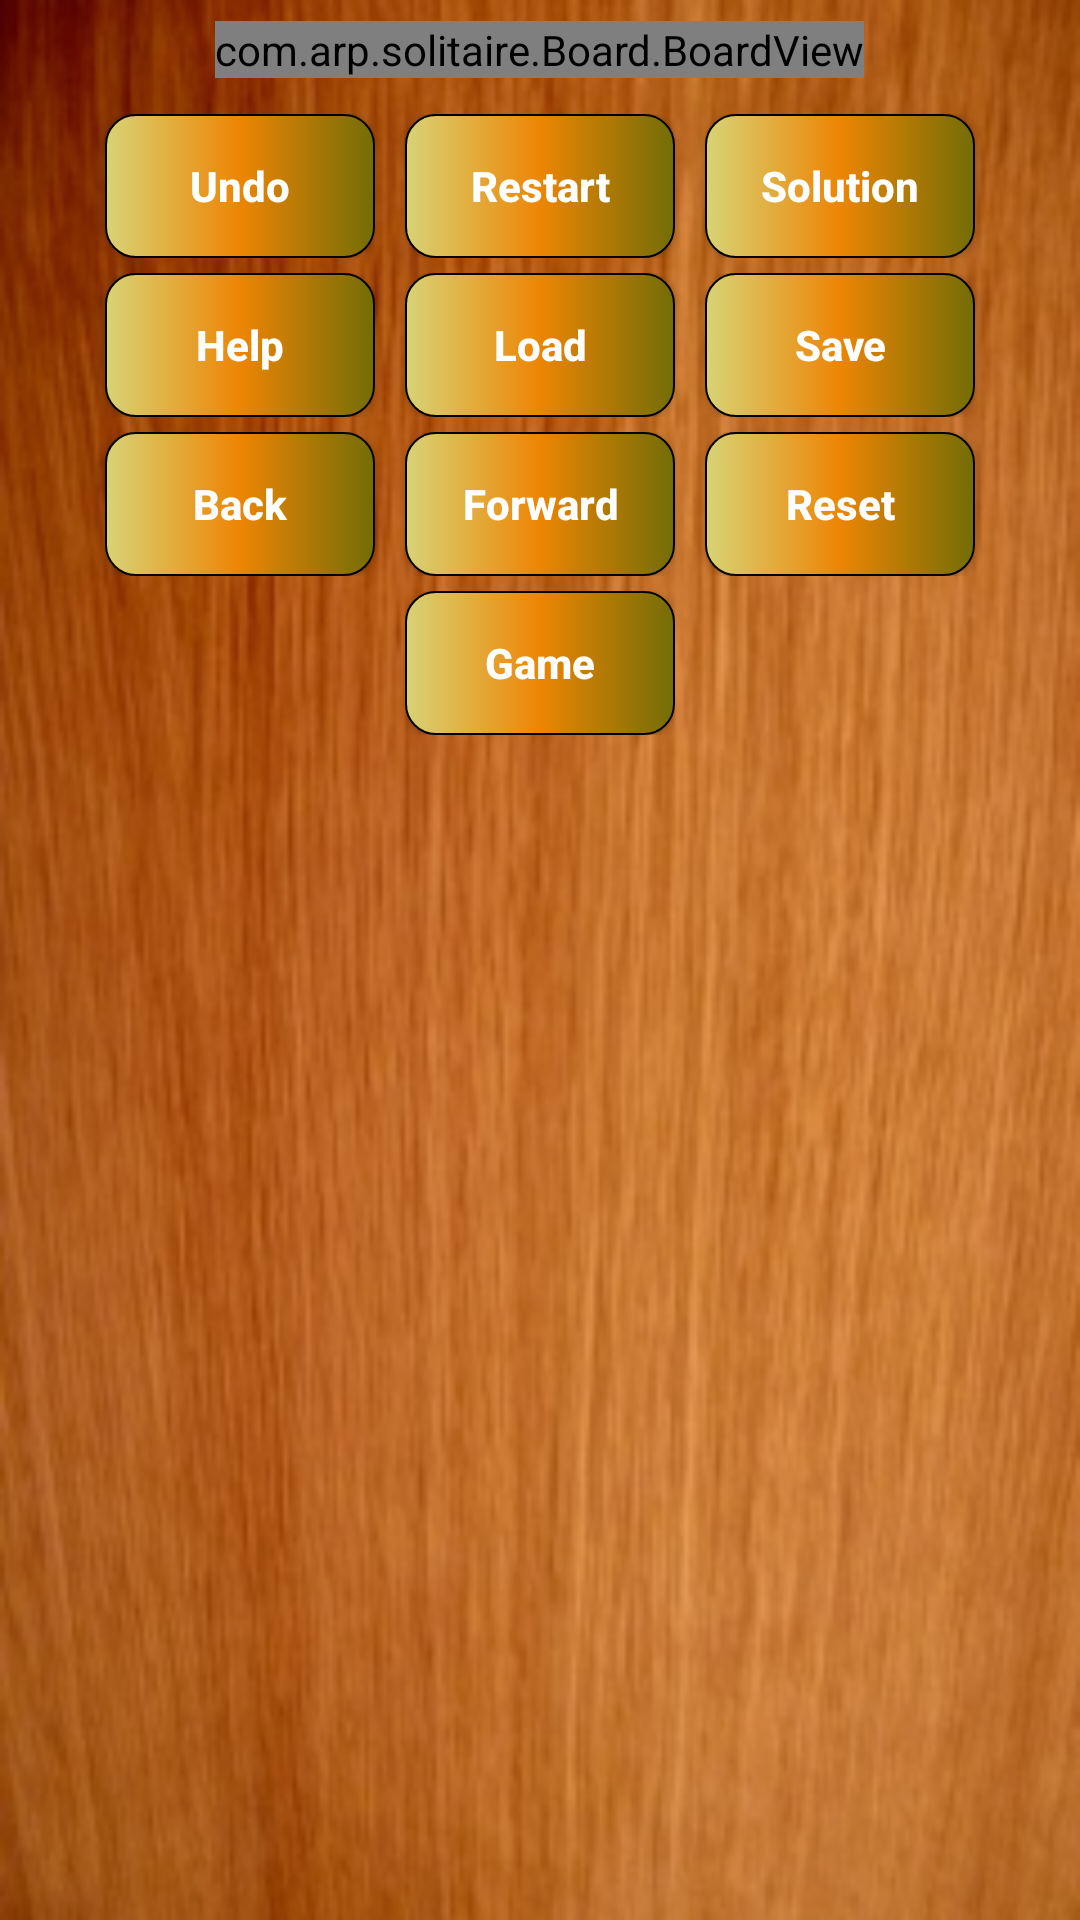

Here is an Android app screen rendered from its layout file. Give the layout XML and the strings, colors and styles it references.
<!-- AndroidManifest.xml: application theme AppCompat -->
<!-- res/layout/activity_solitaire.xml -->
<?xml version="1.0" encoding="utf-8"?>
<LinearLayout xmlns:android="http://schemas.android.com/apk/res/android"

    android:layout_width="match_parent"
    android:layout_height="match_parent"
    android:layout_gravity="center"
    android:background="@mipmap/bm_wood"
    android:orientation="vertical">

    <LinearLayout
        android:layout_width="wrap_content"
        android:layout_height="wrap_content"
        android:layout_gravity="center"
        android:background="@android:color/transparent"
        android:orientation="vertical">

        <com.arp.solitaire.Board.BoardView
            android:id="@+id/boardView"
            android:layout_width="wrap_content"
            android:layout_height="wrap_content"
            android:layout_margin="7dp" />
    </LinearLayout>

    <LinearLayout
        android:layout_width="match_parent"
        android:layout_height="wrap_content"
        android:orientation="vertical">

        <LinearLayout
            android:id="@+id/buttonLayer1"
            android:layout_width="wrap_content"
            android:layout_height="wrap_content"
            android:layout_gravity="center_horizontal"
            android:layout_marginTop="5dp"
            android:orientation="horizontal">

            <Button
                android:id="@+id/undoButton"
                style="?android:attr/buttonStyleSmall"
                android:layout_width="90dp"
                android:layout_height="wrap_content"
                android:layout_marginEnd="10dp"
                android:layout_marginLeft="10dp"
                android:layout_marginRight="10dp"
                android:layout_marginStart="10dp"
                android:background="@drawable/button_solitaire"
                android:text="@string/undo"
                android:textAllCaps="false"
                android:textColor="@color/White"
                android:textStyle="bold" />

            <Button
                android:id="@+id/restartGameButton"
                style="?android:attr/buttonStyleSmall"
                android:layout_width="90dp"
                android:layout_height="wrap_content"
                android:background="@drawable/button_solitaire"
                android:text="@string/restart"
                android:textAllCaps="false"
                android:textColor="@color/White"
                android:textStyle="bold" />

            <Button
                android:id="@+id/solutionButton"
                style="?android:attr/buttonStyleSmall"
                android:layout_width="90dp"
                android:layout_height="wrap_content"
                android:layout_marginEnd="10dp"
                android:layout_marginLeft="10dp"
                android:layout_marginRight="10dp"
                android:layout_marginStart="10dp"
                android:background="@drawable/button_solitaire"
                android:text="@string/solution"
                android:textAllCaps="false"
                android:textColor="@color/White"
                android:textStyle="bold" />
        </LinearLayout>

        <LinearLayout
            android:id="@+id/buttonLayer2"
            android:layout_width="wrap_content"
            android:layout_height="wrap_content"
            android:layout_gravity="center_horizontal"
            android:layout_marginTop="5dp"
            android:orientation="horizontal">

            <Button
                android:id="@+id/helpButton"
                style="?android:attr/buttonStyleSmall"
                android:layout_width="90dp"
                android:layout_height="wrap_content"
                android:layout_marginEnd="10dp"
                android:layout_marginLeft="10dp"
                android:layout_marginRight="10dp"
                android:layout_marginStart="10dp"
                android:background="@drawable/button_solitaire"
                android:text="@string/help"
                android:textAllCaps="false"
                android:textColor="@color/White"
                android:textStyle="bold" />

            <Button
                android:id="@+id/loadButton"
                style="?android:attr/buttonStyleSmall"
                android:layout_width="90dp"
                android:layout_height="wrap_content"
                android:background="@drawable/button_solitaire"
                android:text="@string/load"
                android:textAllCaps="false"
                android:textColor="@color/White"
                android:textStyle="bold" />

            <Button
                android:id="@+id/saveButton"
                style="?android:attr/buttonStyleSmall"
                android:layout_width="90dp"
                android:layout_height="wrap_content"
                android:layout_marginEnd="10dp"
                android:layout_marginLeft="10dp"
                android:layout_marginRight="10dp"
                android:layout_marginStart="10dp"
                android:background="@drawable/button_solitaire"
                android:text="@string/save"
                android:textAllCaps="false"
                android:textColor="@color/White"
                android:textStyle="bold" />
        </LinearLayout>

        <LinearLayout
            android:id="@+id/buttonLayer3"
            android:layout_width="wrap_content"
            android:layout_height="wrap_content"
            android:layout_gravity="center_horizontal"
            android:layout_marginTop="5dp"
            android:orientation="horizontal">

            <Button
                android:id="@+id/backButton"
                style="?android:attr/buttonStyleSmall"
                android:layout_width="90dp"
                android:layout_height="wrap_content"
                android:layout_marginEnd="10dp"
                android:layout_marginLeft="10dp"
                android:layout_marginRight="10dp"
                android:layout_marginStart="10dp"
                android:background="@drawable/button_solitaire"
                android:text="@string/back"
                android:textAllCaps="false"
                android:textColor="@color/White"
                android:textStyle="bold" />

            <Button
                android:id="@+id/forwardButton"
                style="?android:attr/buttonStyleSmall"
                android:layout_width="90dp"
                android:layout_height="wrap_content"
                android:background="@drawable/button_solitaire"
                android:text="@string/forward"
                android:textAllCaps="false"
                android:textColor="@color/White"
                android:textStyle="bold" />

            <Button
                android:id="@+id/resetSolutionButton"
                style="?android:attr/buttonStyleSmall"
                android:layout_width="90dp"
                android:layout_height="wrap_content"
                android:layout_marginEnd="10dp"
                android:layout_marginLeft="10dp"
                android:layout_marginRight="10dp"
                android:layout_marginStart="10dp"
                android:background="@drawable/button_solitaire"
                android:text="@string/reset"
                android:textAllCaps="false"
                android:textColor="@color/White"
                android:textStyle="bold" />
        </LinearLayout>

        <LinearLayout
            android:id="@+id/buttonLayer4"
            android:layout_width="wrap_content"
            android:layout_height="wrap_content"
            android:layout_gravity="center_horizontal"
            android:layout_marginTop="5dp">

            <Button
                android:id="@+id/gameButton"
                style="?android:attr/buttonStyleSmall"
                android:layout_width="90dp"
                android:layout_height="wrap_content"
                android:layout_gravity="center_horizontal"
                android:background="@drawable/button_solitaire"
                android:text="@string/game"
                android:textAllCaps="false"
                android:textColor="@color/White"
                android:textStyle="bold" />
        </LinearLayout>
    </LinearLayout>
</LinearLayout>
<!-- resources referenced by this layout -->
<resources>
  <color name="White">#FFFFFF</color>
  <!-- drawable button_solitaire (drawable) -->
  <?xml version="1.0" encoding="utf-8"?>
  <selector xmlns:android="http://schemas.android.com/apk/res/android">
      <item android:state_enabled="false">
          <shape android:shape="rectangle">
              <corners android:radius="10dp"/>
              <gradient android:centerColor="#8A8988" android:endColor="#636362" android:startColor="#535241" android:type="linear"/>
          </shape>
      </item>
      <item android:state_pressed="true">
          <shape android:shape="rectangle">
              <corners android:radius="10dp"/>
              <gradient android:centerColor="#2D7C7C" android:endColor="#8181BD" android:startColor="#2040DF" android:type="linear"/>
          </shape>
      </item>
  
      <item>
          <shape android:shape="rectangle">
              <corners android:radius="10dp" />
              <gradient android:centerColor="#ED8504" android:endColor="#736D07" android:startColor="#D8D376" android:type="linear" />
              <stroke android:width="2px" android:color="#000"/>
          </shape>
      </item>
  </selector>
  <!-- mipmap bm_wood: png bitmap (mipmap-mdpi, 156410 bytes) -->
  <string name="back">Back</string>
  <string name="forward">Forward</string>
  <string name="game">Game</string>
  <string name="help">Help</string>
  <string name="load">Load</string>
  <string name="reset">Reset</string>
  <string name="restart">Restart</string>
  <string name="save">Save</string>
  <string name="solution">Solution</string>
  <string name="undo">Undo</string>
  <style name="AppCompat" parent="Theme.AppCompat.Light.NoActionBar">
          <item name="colorPrimary">#000</item>
          <item name="colorPrimaryDark">#888</item>
          <item name="colorAccent">#fff</item>
          <item name="android:windowFullscreen">true</item>
      </style>
</resources>
